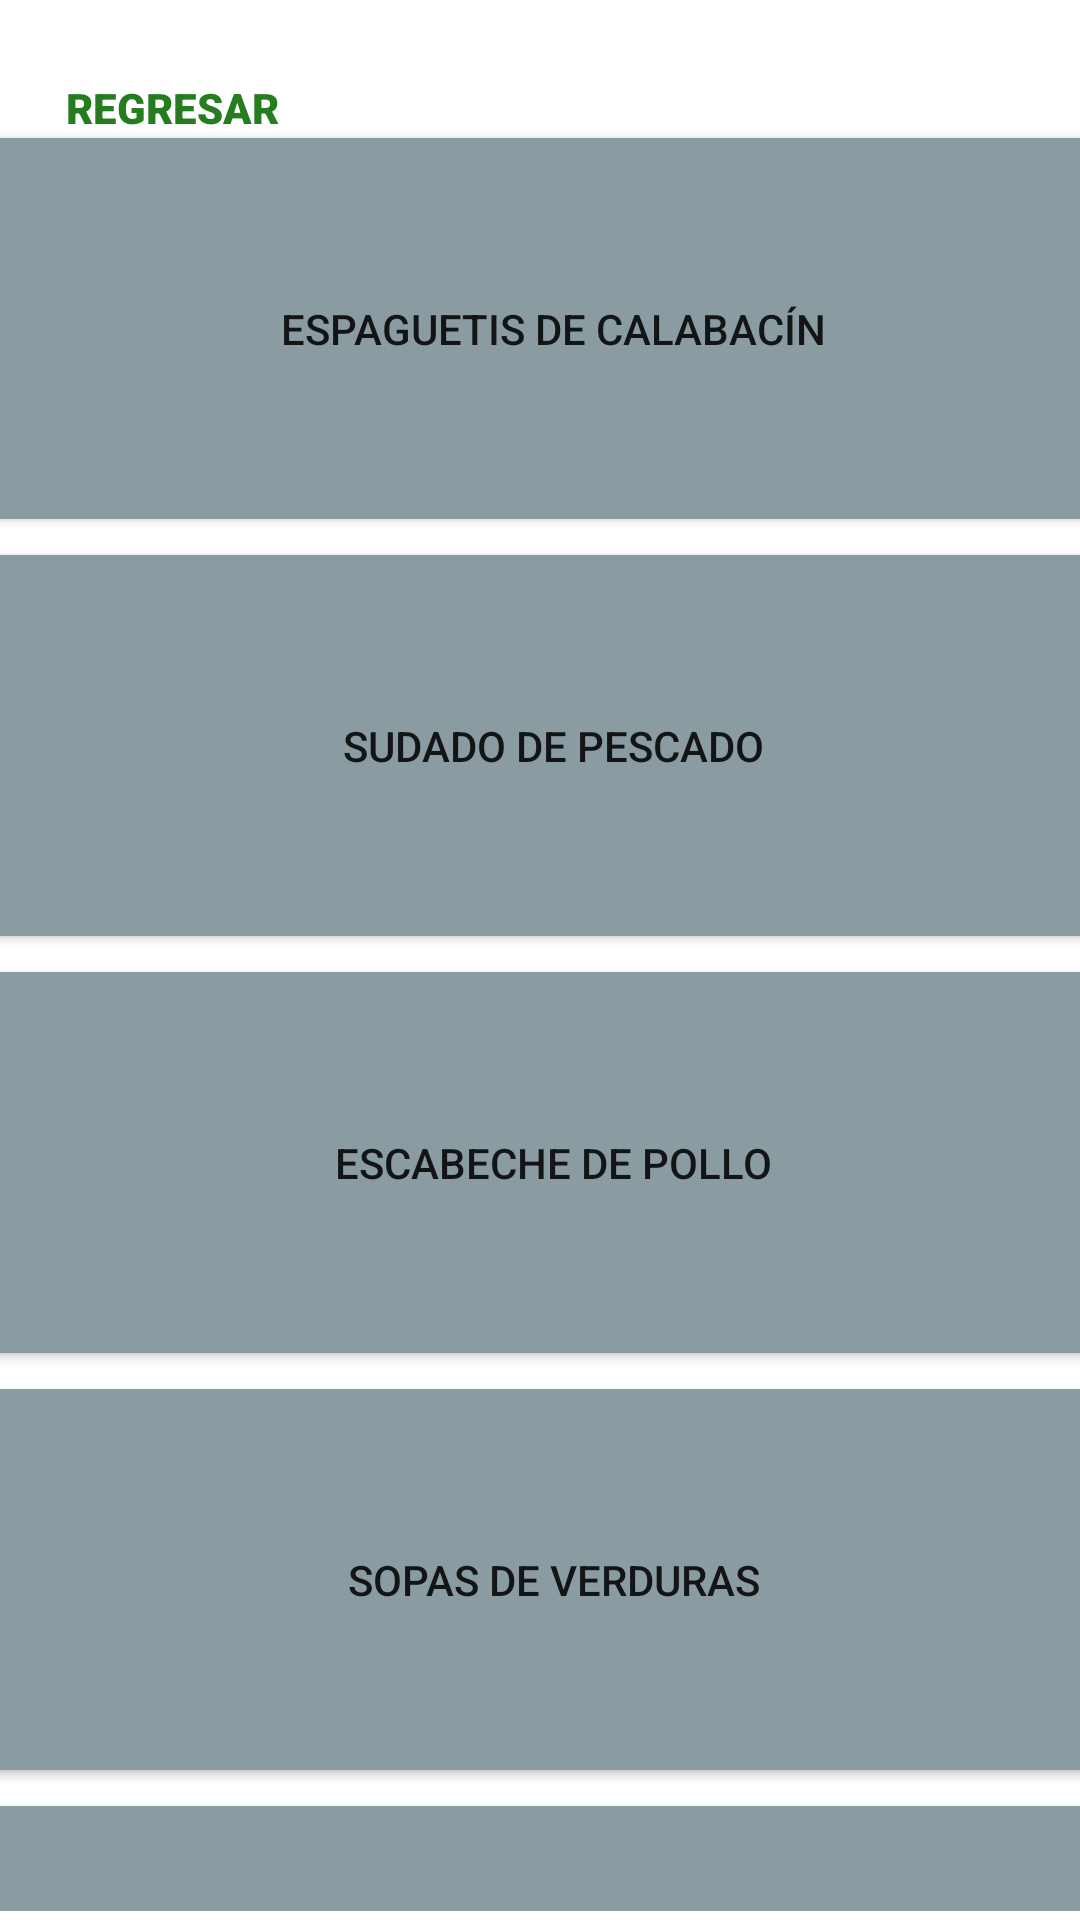

Reconstruct the res/layout file that produces this screen, plus the resources it refers to.
<!-- AndroidManifest.xml: application theme Theme.Diabetic -->
<!-- res/layout/activity_dietaspostretipo2.xml -->
<?xml version="1.0" encoding="utf-8"?>
<androidx.constraintlayout.widget.ConstraintLayout xmlns:android="http://schemas.android.com/apk/res/android"
    xmlns:app="http://schemas.android.com/apk/res-auto"
    xmlns:tools="http://schemas.android.com/tools"
    android:layout_width="match_parent"
    android:layout_height="match_parent"
    tools:context=".dietaspostretipo2">
    <Button
        android:id="@+id/btnregresar"
        android:layout_width="wrap_content"
        android:layout_height="wrap_content"
        android:background="#00FFFFFF"
        android:fontFamily="sans-serif-black"
        android:text="Regresar"
        android:textColor="#267D20"
        app:layout_constraintBottom_toBottomOf="parent"
        app:layout_constraintEnd_toEndOf="parent"
        app:layout_constraintHorizontal_bias="0.049"
        app:layout_constraintStart_toStartOf="parent"
        app:layout_constraintTop_toTopOf="parent"
        app:layout_constraintVertical_bias="0.02" />

    <TextView
        android:id="@+id/textView13"
        android:layout_width="281dp"
        android:layout_height="37dp"
        android:elegantTextHeight="true"
        android:fontFamily="sans-serif-condensed"
        android:text="Para diabetes tipo 2"
        android:textAlignment="center"
        android:textColor="#000000"
        android:textSize="24sp"
        app:layout_constraintBottom_toBottomOf="parent"
        app:layout_constraintEnd_toEndOf="parent"
        app:layout_constraintStart_toStartOf="parent"
        app:layout_constraintTop_toTopOf="parent"
        app:layout_constraintVertical_bias="0.126" />

    <ImageView
        android:id="@+id/imageView5"
        android:layout_width="103dp"
        android:layout_height="78dp"
        app:layout_constraintBottom_toBottomOf="parent"
        app:layout_constraintEnd_toEndOf="parent"
        app:layout_constraintHorizontal_bias="1.0"
        app:layout_constraintStart_toStartOf="parent"
        app:layout_constraintTop_toTopOf="parent"
        app:layout_constraintVertical_bias="0.009"
        app:srcCompat="@drawable/logodiabetic" />

    <TextView
        android:id="@+id/textView14"
        android:layout_width="352dp"
        android:layout_height="38dp"
        android:elegantTextHeight="true"
        android:fontFamily="sans-serif-condensed"
        android:text="Se recomienda las siguientes almuerzos:"
        android:textAlignment="textStart"
        android:textColor="#000000"
        android:textSize="20sp"
        app:layout_constraintBottom_toBottomOf="parent"
        app:layout_constraintEnd_toEndOf="parent"
        app:layout_constraintHorizontal_bias="0.271"
        app:layout_constraintStart_toStartOf="parent"
        app:layout_constraintTop_toTopOf="parent"
        app:layout_constraintVertical_bias="0.203" />

    <ScrollView
        android:layout_width="398dp"
        android:layout_height="597dp"
        app:layout_constraintBottom_toBottomOf="parent"
        app:layout_constraintEnd_toEndOf="parent"
        app:layout_constraintHorizontal_bias="0.4"
        app:layout_constraintStart_toStartOf="parent"
        app:layout_constraintTop_toTopOf="parent"
        app:layout_constraintVertical_bias="0.934">

        <LinearLayout
            android:layout_width="match_parent"
            android:layout_height="wrap_content"
            android:orientation="vertical" >

            <Button
                android:id="@+id/btnalmuerzodiabetes11"
                android:layout_width="match_parent"
                android:layout_height="139dp"
                android:backgroundTint="#8a9ca1"
                android:text="Espaguetis de calabacín"
                app:cornerRadius="25dp"
                app:icon="@drawable/postreicn"
                app:iconGravity="textEnd"
                app:iconSize="90dp"
                app:iconTintMode="multiply"
                app:layout_constraintBottom_toBottomOf="parent"
                app:layout_constraintEnd_toEndOf="parent"
                app:layout_constraintHorizontal_bias="0.49"
                app:layout_constraintStart_toStartOf="parent"
                app:layout_constraintTop_toTopOf="parent" />

            <Button
                android:id="@+id/btnalmuerzodiabetes12"
                android:layout_width="match_parent"
                android:layout_height="139dp"
                android:backgroundTint="#8a9ca1"
                android:text="Sudado de pescado"
                app:cornerRadius="25dp"
                app:icon="@drawable/postreicn"
                app:iconGravity="textEnd"
                app:iconSize="90dp"
                app:iconTintMode="multiply"
                app:layout_constraintBottom_toBottomOf="parent"
                app:layout_constraintEnd_toEndOf="parent"
                app:layout_constraintHorizontal_bias="0.49"
                app:layout_constraintStart_toStartOf="parent"
                app:layout_constraintTop_toTopOf="parent" />

            <Button
                android:id="@+id/btnalmuerzodiabetes13"
                android:layout_width="match_parent"
                android:layout_height="139dp"
                android:backgroundTint="#8a9ca1"
                android:text="Escabeche de pollo"
                app:cornerRadius="25dp"
                app:icon="@drawable/postreicn"
                app:iconGravity="textEnd"
                app:iconSize="90dp"
                app:iconTintMode="multiply"
                app:layout_constraintBottom_toBottomOf="parent"
                app:layout_constraintEnd_toEndOf="parent"
                app:layout_constraintHorizontal_bias="0.49"
                app:layout_constraintStart_toStartOf="parent"
                app:layout_constraintTop_toTopOf="parent" />

            <Button
                android:id="@+id/btnalmuerzodiabetes14"
                android:layout_width="match_parent"
                android:layout_height="139dp"
                android:backgroundTint="#8a9ca1"
                android:text="Sopas de verduras"
                app:cornerRadius="25dp"
                app:icon="@drawable/postreicn"
                app:iconGravity="textEnd"
                app:iconSize="90dp"
                app:iconTintMode="multiply"
                app:layout_constraintBottom_toBottomOf="parent"
                app:layout_constraintEnd_toEndOf="parent"
                app:layout_constraintHorizontal_bias="0.49"
                app:layout_constraintStart_toStartOf="parent"
                app:layout_constraintTop_toTopOf="parent" />

            <Button
                android:id="@+id/btnalmuerzodiabetes15"
                android:layout_width="match_parent"
                android:layout_height="139dp"
                android:backgroundTint="#8a9ca1"
                android:text="Crema de maíz"
                app:cornerRadius="25dp"
                app:icon="@drawable/postreicn"
                app:iconGravity="textEnd"
                app:iconSize="90dp"
                app:iconTintMode="multiply"
                app:layout_constraintBottom_toBottomOf="parent"
                app:layout_constraintEnd_toEndOf="parent"
                app:layout_constraintHorizontal_bias="0.49"
                app:layout_constraintStart_toStartOf="parent"
                app:layout_constraintTop_toTopOf="parent" />

            <Button
                android:id="@+id/btnalmuerzodiabetes16"
                android:layout_width="match_parent"
                android:layout_height="139dp"
                android:backgroundTint="#8a9ca1"
                android:text="Crema de garbanzo"
                app:cornerRadius="25dp"
                app:icon="@drawable/postreicn"
                app:iconGravity="textEnd"
                app:iconSize="90dp"
                app:iconTintMode="multiply"
                app:layout_constraintBottom_toBottomOf="parent"
                app:layout_constraintEnd_toEndOf="parent"
                app:layout_constraintHorizontal_bias="0.49"
                app:layout_constraintStart_toStartOf="parent"
                app:layout_constraintTop_toTopOf="parent" />

            <Button
                android:id="@+id/btnalmuerzodiabetes17"
                android:layout_width="match_parent"
                android:layout_height="139dp"
                android:backgroundTint="#8a9ca1"
                android:text="Crema de espárragos"
                app:cornerRadius="25dp"
                app:icon="@drawable/postreicn"
                app:iconGravity="textEnd"
                app:iconSize="90dp"
                app:iconTintMode="multiply"
                app:layout_constraintBottom_toBottomOf="parent"
                app:layout_constraintEnd_toEndOf="parent"
                app:layout_constraintHorizontal_bias="0.49"
                app:layout_constraintStart_toStartOf="parent"
                app:layout_constraintTop_toTopOf="parent" />

            <Button
                android:id="@+id/btnalmuerzodiabetes18"
                android:layout_width="match_parent"
                android:layout_height="139dp"
                android:backgroundTint="#8a9ca1"
                android:text="Sopa juliana"
                app:cornerRadius="25dp"
                app:icon="@drawable/postreicn"
                app:iconGravity="textEnd"
                app:iconSize="90dp"
                app:iconTintMode="multiply"
                app:layout_constraintBottom_toBottomOf="parent"
                app:layout_constraintEnd_toEndOf="parent"
                app:layout_constraintHorizontal_bias="0.49"
                app:layout_constraintStart_toStartOf="parent"
                app:layout_constraintTop_toTopOf="parent" />

            <Button
                android:id="@+id/btnalmuerzodiabetes19"
                android:layout_width="match_parent"
                android:layout_height="139dp"
                android:backgroundTint="#8a9ca1"
                android:text="Sopa juliana"
                app:cornerRadius="25dp"
                app:icon="@drawable/postreicn"
                app:iconGravity="textEnd"
                app:iconSize="90dp"
                app:iconTintMode="multiply"
                app:layout_constraintBottom_toBottomOf="parent"
                app:layout_constraintEnd_toEndOf="parent"
                app:layout_constraintHorizontal_bias="0.49"
                app:layout_constraintStart_toStartOf="parent"
                app:layout_constraintTop_toTopOf="parent" />



        </LinearLayout>
    </ScrollView>

</androidx.constraintlayout.widget.ConstraintLayout>
<!-- resources referenced by this layout -->
<resources>
  <style name="Theme.Diabetic" parent="Theme.MaterialComponents.DayNight.NoActionBar">
          
          <item name="colorPrimary">@color/purple_500</item>
          <item name="colorPrimaryVariant">@color/white</item>
          <item name="colorOnPrimary">@color/white</item>
          
          <item name="colorSecondary">@color/teal_200</item>
          <item name="colorSecondaryVariant">@color/teal_700</item>
          <item name="colorOnSecondary">@color/black</item>
          
          <item name="android:statusBarColor" tools:targetApi="l">?attr/colorPrimaryVariant</item>
          
      </style>
  <!-- not gathered from this repository: default colours our renderer supplied (Android Studio template values) -->
  <color name="purple_500">#FF6200EE</color>
  <color name="teal_200">#FF03DAC5</color>
  <color name="teal_700">#FF018786</color>
  <color name="black">#FF000000</color>
  <color name="white">#FFFFFFFF</color>
</resources>
